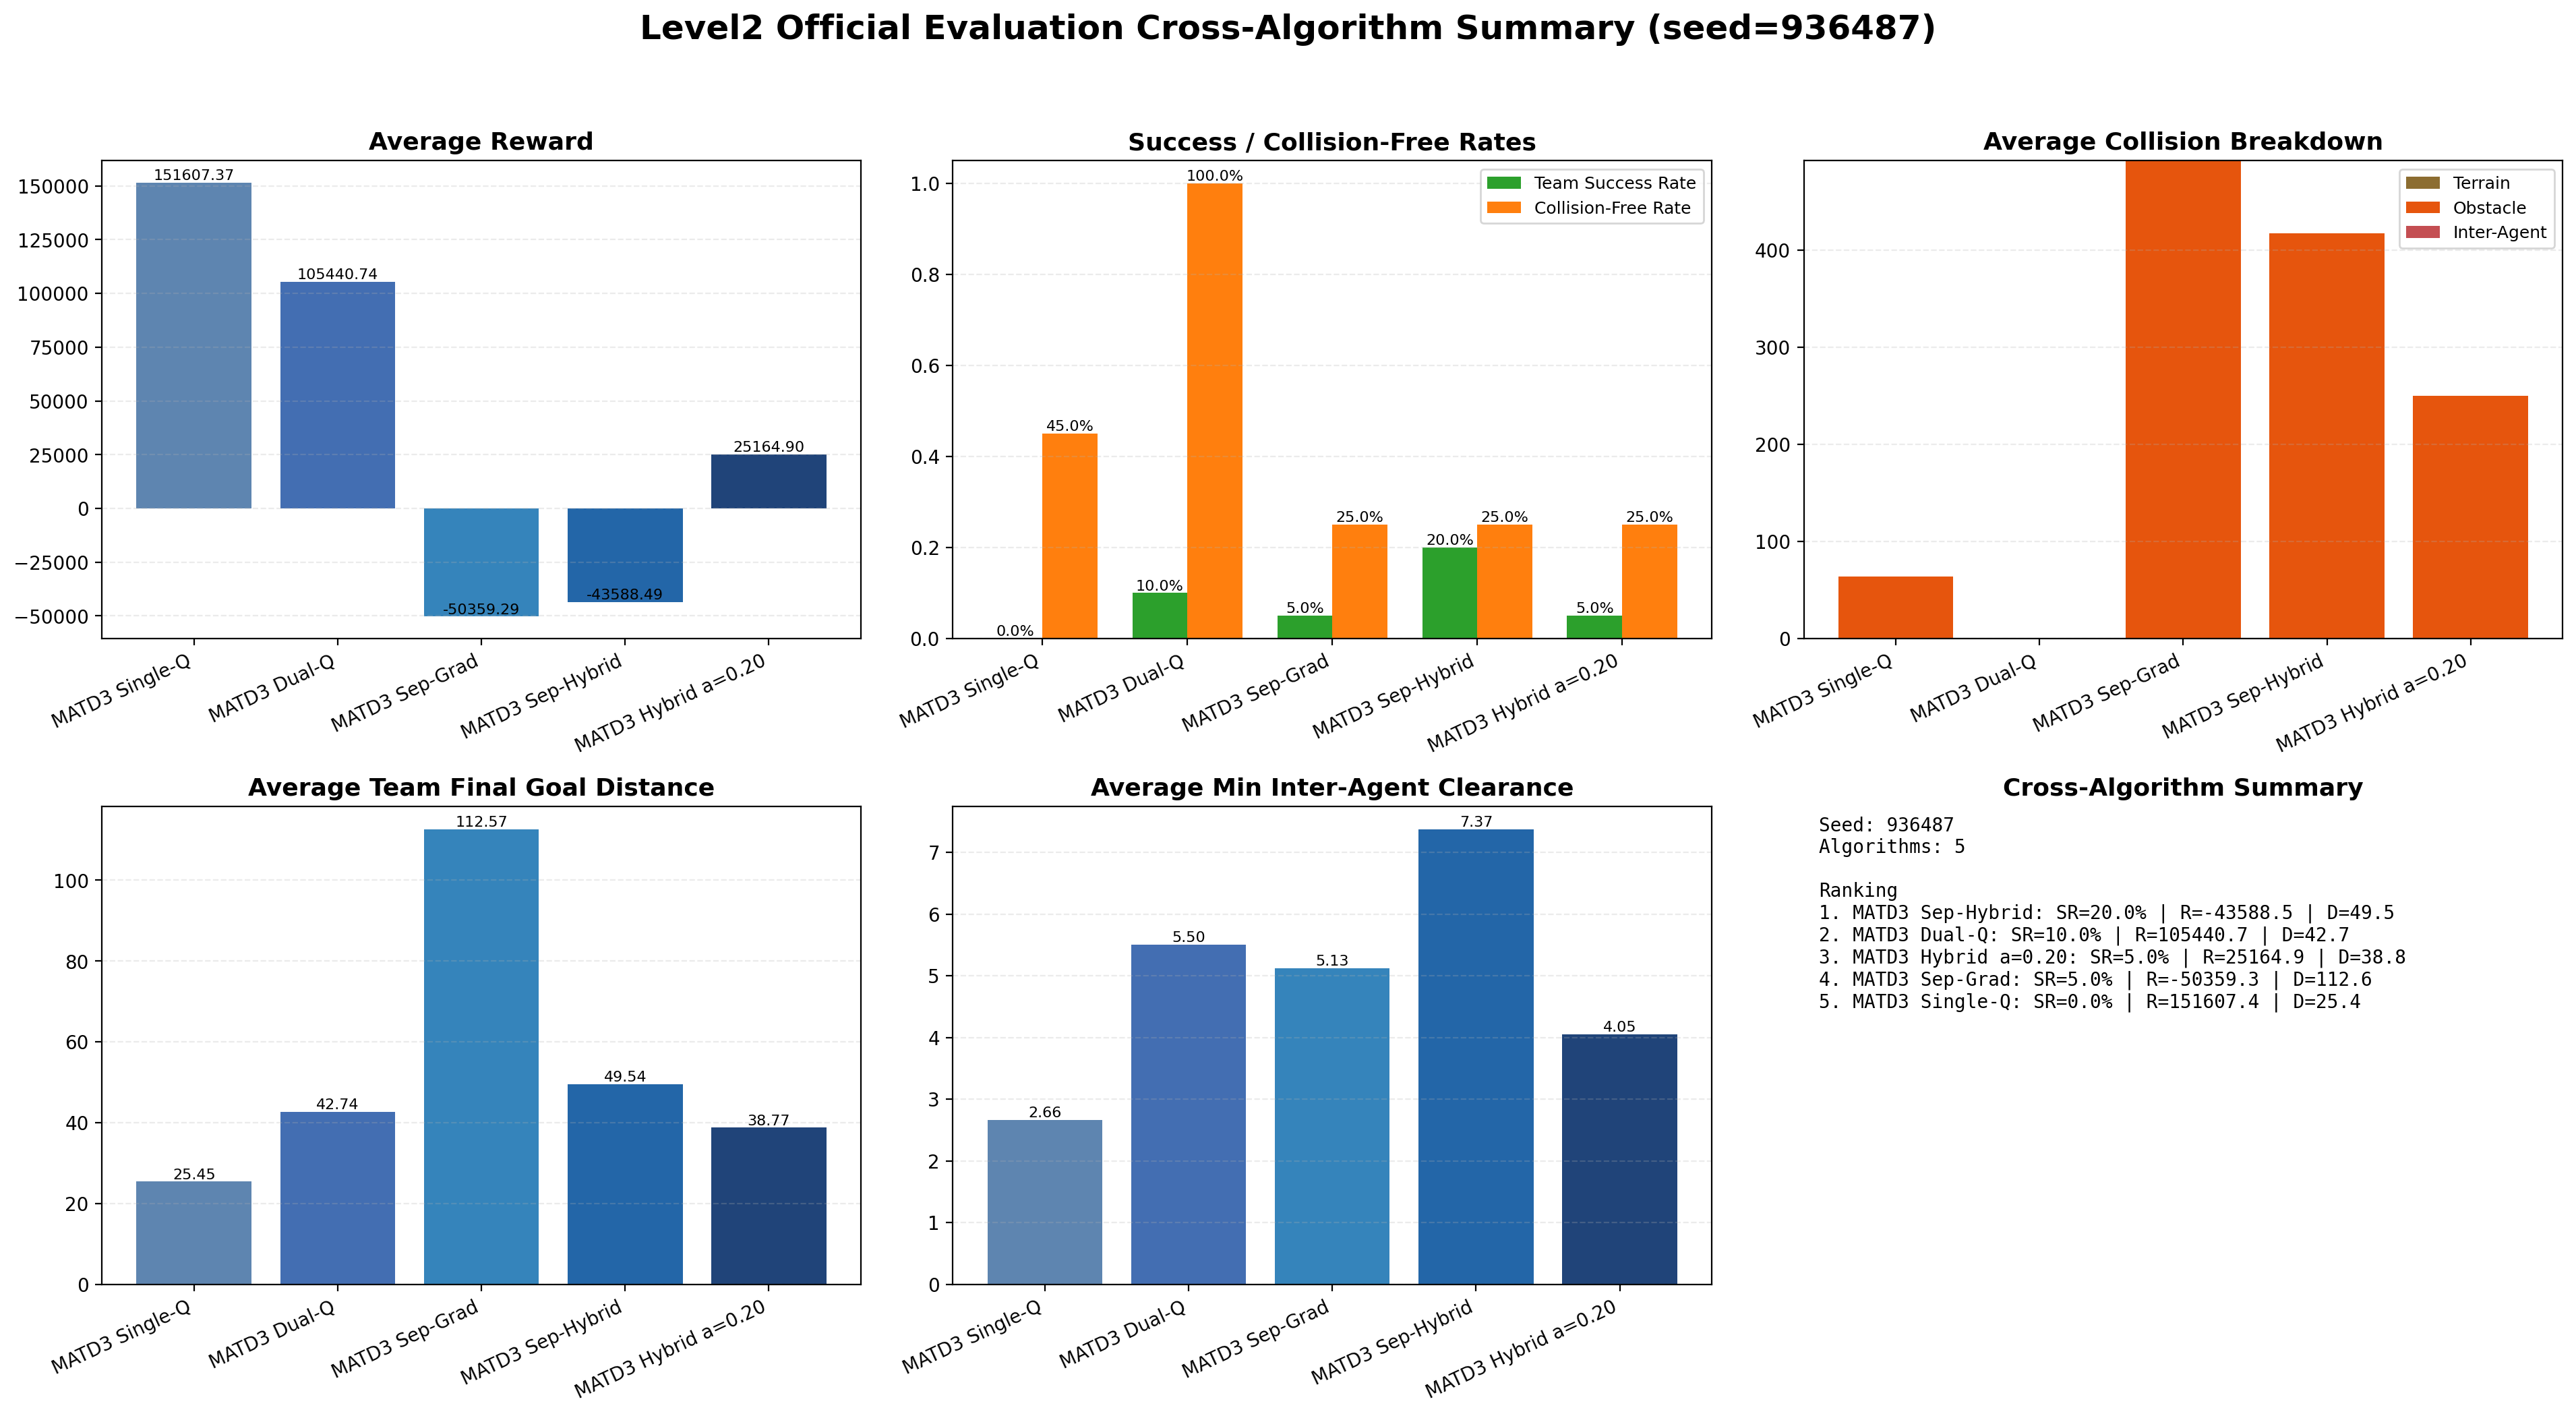

The file beside this chart, header and first rows:
label, display_name, seed, episodes, team_success_rate, success_episode_count, avg_reward, std_reward, max_reward, min_reward, avg_collision_count, avg_terrain_collision_count, avg_obstacle_collision_count, avg_inter_agent_collision_count, collision_free_rate, inter_agent_collision_free_rate, avg_team_final_goal_distance, avg_agent_final_goal_distance, avg_min_inter_agent_clearance, avg_steps, results_path
matd3_single_q, MATD3 Single-Q, 936487, 20, 0.0, 0, 151607, 56773, 231054, 63918, 64.0, 0.0, 64.0, 0.0, 0.45, 1.0, 25.45, 8.482, 2.664, 3080, /home/tang/matd3/logs/level2_ms_official…
matd3_dual_q, MATD3 Dual-Q, 936487, 20, 0.1, 2, 105441, 64457, 216869, 22706, 0.0, 0.0, 0.0, 0.0, 1.0, 1.0, 42.74, 14.25, 5.502, 2920, /home/tang/matd3/logs/level2_ms_official…
matd3_separated_gradient, MATD3 Sep-Grad, 936487, 20, 0.05, 1, -50359, 102867, 124608, -242660, 492.2, 0.0, 492.2, 0.0, 0.25, 1.0, 112.6, 37.52, 5.126, 3006, /home/tang/matd3/logs/level2_ms_official…
matd3_separated_hybrid_actor, MATD3 Sep-Hybrid, 936487, 20, 0.2, 4, -43588, 154060, 108393, -510438, 417.6, 0.0, 417.6, 0.0, 0.25, 1.0, 49.54, 16.51, 7.371, 2397, /home/tang/matd3/logs/level2_ms_official…
matd3_separated_hybrid_actor_alpha20, MATD3 Hybrid a=0.20, 936487, 20, 0.05, 1, 25165, 130792, 194590, -444249, 249.8, 0.0, 249.8, 0.0, 0.25, 1.0, 38.77, 12.92, 4.052, 2771, /home/tang/matd3/logs/level2_ms_official…
